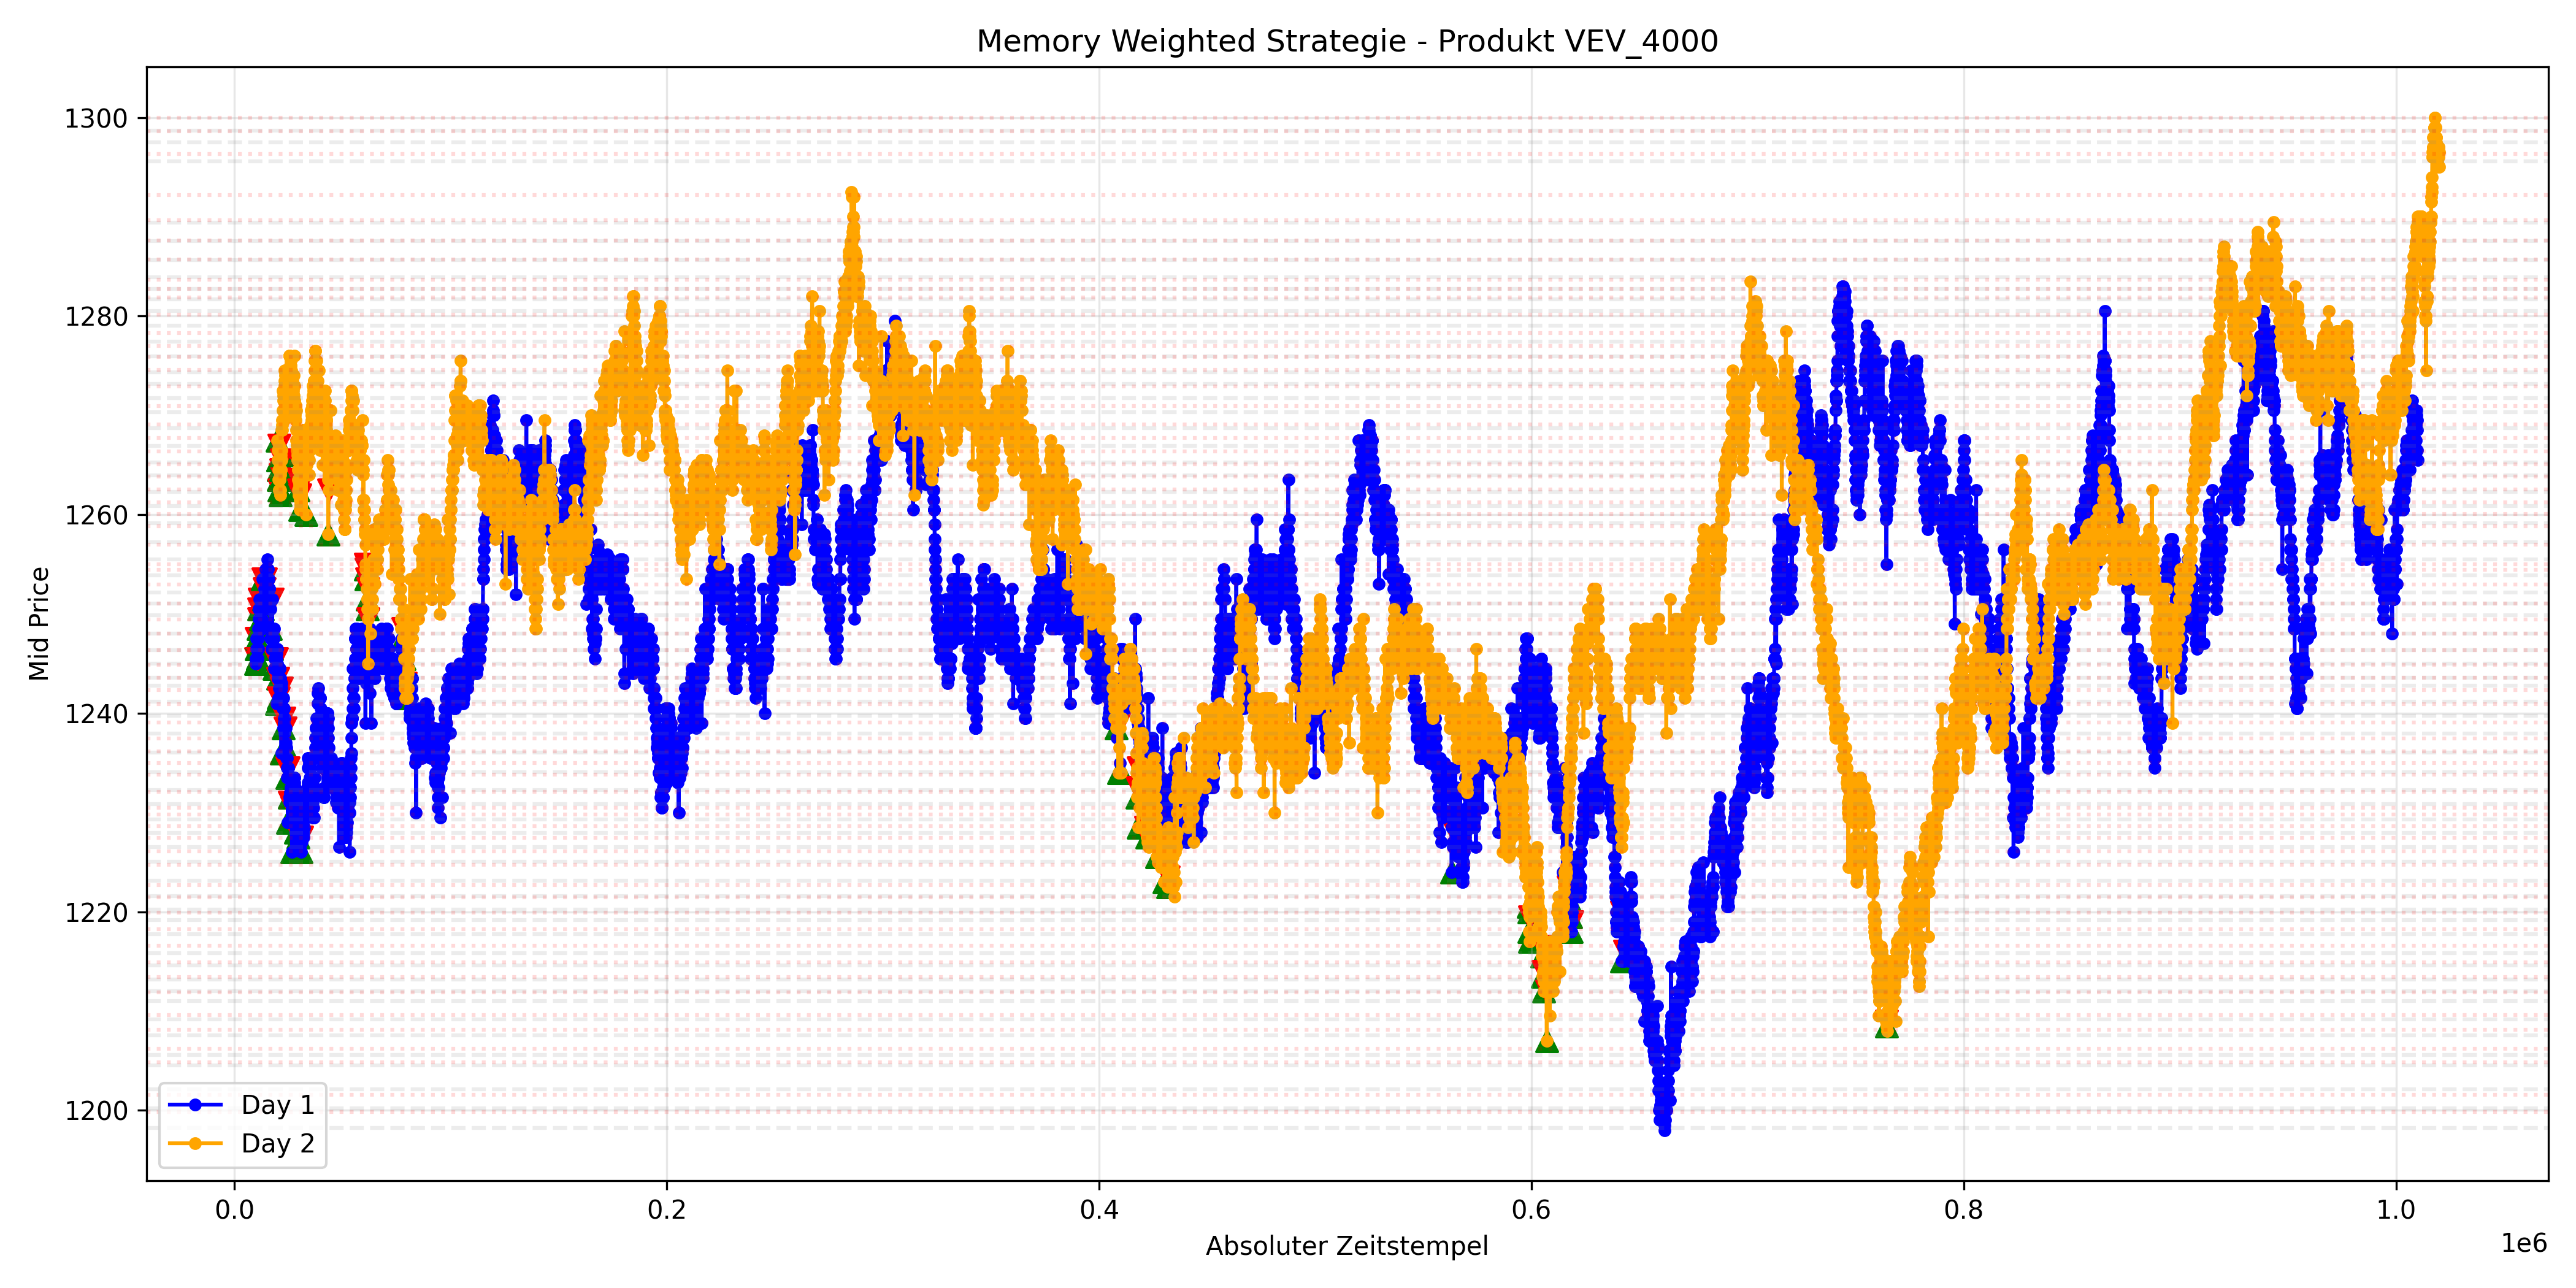

This chart was generated by the following Python code:
import pandas as pd
import matplotlib.pyplot as plt
from pathlib import Path

round3_path = Path("/Users/enriqueluca/IMC Prosperity Algorithm Round 3/IMC_Prosperity_Botzii/ROUND_3")
output_path = Path("/Users/enriqueluca/IMC Prosperity Algorithm Round 3/IMC_Prosperity_Botzii/Test Round 3 ")
product = 'VEV_4000'

# Hilfsfunktionen

def detect_local_levels(prices):
    lows = []
    highs = []
    n = len(prices)
    if n == 0:
        return lows, highs
    for i in range(n):
        p = prices[i]
        prev_p = prices[i - 1] if i > 0 else None
        next_p = prices[i + 1] if i < n - 1 else None
        if prev_p is not None and next_p is not None:
            if p <= prev_p and p <= next_p:
                lows.append(p)
            if p >= prev_p and p >= next_p:
                highs.append(p)
        elif prev_p is None and next_p is not None:
            if p <= next_p:
                lows.append(p)
            if p >= next_p:
                highs.append(p)
        elif next_p is None and prev_p is not None:
            if p <= prev_p:
                lows.append(p)
            if p >= prev_p:
                highs.append(p)
    return lows, highs


def merge_level(levels, price, level_type, weight, tolerance=1.0):
    closest = None
    closest_dist = None
    for lvl in levels:
        if lvl['type'] != level_type:
            continue
        dist = abs(lvl['price'] - price)
        if dist <= tolerance and (closest is None or dist < closest_dist):
            closest = lvl
            closest_dist = dist
    if closest is None:
        levels.append({'price': float(price), 'type': level_type, 'weight': float(weight)})
    else:
        total_weight = closest['weight'] + weight
        closest['price'] = (closest['price'] * closest['weight'] + price * weight) / total_weight
        closest['weight'] = total_weight


def build_memory_from_day(prices, day_weight):
    lows, highs = detect_local_levels(prices)
    levels = []
    for price in lows:
        merge_level(levels, price, 'low', day_weight)
    for price in highs:
        merge_level(levels, price, 'high', day_weight)
    return levels


def get_sorted_levels(levels, level_type):
    filtered = [lvl for lvl in levels if lvl['type'] == level_type]
    return sorted(filtered, key=lambda l: l['price'])


def calculate_trade_quantity(price, reference_price, max_quantity=10, step=2.0):
    diff = price - reference_price
    if diff <= 0:
        return 1
    qty = int(diff // step) + 1
    if qty < 1:
        qty = 1
    return min(max_quantity, qty)


def simulate_day(day_df, memory_levels, max_position=12, tolerance=1.2):
    trades = []
    holdings = []
    buy_levels = get_sorted_levels(memory_levels, 'low')
    sell_levels = get_sorted_levels(memory_levels, 'high')
    used_buy_levels = set()
    last_buy_price = None
    last_price = None

    def find_candidate_buy(price):
        candidates = [
            (idx, lvl)
            for idx, lvl in enumerate(buy_levels)
            if idx not in used_buy_levels and price <= lvl['price'] + tolerance
        ]
        if not candidates:
            return None
        return max(candidates, key=lambda x: x[1]['price'])

    def find_candidate_sell(price, avg_buy):
        candidates = [lvl for lvl in sell_levels if price >= lvl['price'] - tolerance and lvl['price'] >= avg_buy + 0.1]
        if not candidates:
            return None
        return min(candidates, key=lambda x: x['price'])

    for _, row in day_df.iterrows():
        price = row['mid_price']
        ts = row['abs_timestamp']
        last_price = price

        if holdings:
            avg_buy = sum(holdings) / len(holdings)
            sell_level = find_candidate_sell(price, avg_buy)
            if sell_level is not None:
                qty = len(holdings)
                pnl = (price - avg_buy) * qty
                trades.append({
                    'action': 'SELL',
                    'price': price,
                    'quantity': qty,
                    'timestamp': ts,
                    'avg_buy': avg_buy,
                    'pnl': pnl,
                    'sell_level': sell_level['price'],
                })
                holdings = []
                last_buy_price = None
                continue

        candidate = find_candidate_buy(price)
        if candidate is not None:
            idx, level = candidate
            if last_buy_price is None or price < last_buy_price + 0.05:
                quantity = calculate_trade_quantity(price, level['price'])
                quantity = min(quantity, max_position - len(holdings))
                if quantity > 0:
                    trades.append({
                        'action': 'BUY',
                        'price': price,
                        'quantity': quantity,
                        'timestamp': ts,
                        'buy_level': level['price'],
                    })
                    holdings.extend([price] * quantity)
                    used_buy_levels.add(idx)
                    last_buy_price = price

    if holdings and last_price is not None:
        avg_buy = sum(holdings) / len(holdings)
        pnl = (last_price - avg_buy) * len(holdings)
        trades.append({
            'action': 'CLOSE',
            'price': last_price,
            'quantity': len(holdings),
            'timestamp': day_df.iloc[-1]['abs_timestamp'],
            'avg_buy': avg_buy,
            'pnl': pnl,
            'note': 'end_of_day_close',
        })
    return trades


# Daten laden
price_dfs = {}
for day in range(3):
    df = pd.read_csv(round3_path / f"prices_round_3_day_{day}.csv", sep=';')
    df = df[df['product'] == product].copy()
    df['day'] = pd.to_numeric(df['day'])
    df['timestamp'] = pd.to_numeric(df['timestamp'])
    df['mid_price'] = pd.to_numeric(df['mid_price'])
    df['abs_timestamp'] = df['day'] * 10000 + df['timestamp']
    price_dfs[day] = df.sort_values('abs_timestamp').reset_index(drop=True)

if price_dfs[0].empty:
    raise ValueError(f'Day 0 Daten für Produkt {product} fehlen')

# Memory initialisieren mit Day 0 Referenz
memory_levels = build_memory_from_day(price_dfs[0]['mid_price'].tolist(), day_weight=1.0)
print(f"Initiale Day 0 Levels: {len(memory_levels)}")

results = {}
for day in [1, 2]:
    trades = simulate_day(price_dfs[day], memory_levels)
    total_pnl = sum(t['pnl'] for t in trades if t['action'] in ('SELL', 'CLOSE'))
    results[day] = {
        'trades': trades,
        'pnl': total_pnl,
        'total_buys': sum(1 for t in trades if t['action'] == 'BUY'),
        'total_sells': sum(1 for t in trades if t['action'] == 'SELL'),
        'end_closes': sum(1 for t in trades if t['action'] == 'CLOSE'),
    }

    # Update memory with this Day's levels: spätere Tage stärker gewichten
    day_weight = 1.0 + day
    new_levels = build_memory_from_day(price_dfs[day]['mid_price'].tolist(), day_weight=day_weight)
    for lvl in new_levels:
        merge_level(memory_levels, lvl['price'], lvl['type'], lvl['weight'], tolerance=1.0)
    print(f"Day {day} hinzugefügte Levels: {len(new_levels)} => Memory jetzt: {len(memory_levels)}")

# Ausgabe
print("\n=== Strategie Ergebnis ===")
for day in [1, 2]:
    print(f"Day {day}: Buys={results[day]['total_buys']} Sells={results[day]['total_sells']} Close={results[day]['end_closes']} PnL={results[day]['pnl']:.2f}")

    if day == 2:
        print(f"Day 1 + Day 2 Total PnL: {results[1]['pnl'] + results[2]['pnl']:.2f}")

# Grafik erstellen
plt.figure(figsize=(14, 7))
for day, color in [(1, 'blue'), (2, 'orange')]:
    df = price_dfs[day]
    plt.plot(df['abs_timestamp'], df['mid_price'], marker='o', markersize=4, linestyle='-', label=f'Day {day}', color=color)
    for trade in results[day]['trades']:
        if trade['action'] == 'BUY':
            plt.scatter(trade['timestamp'], trade['price'], color='green', s=70, marker='^')
        elif trade['action'] == 'SELL':
            plt.scatter(trade['timestamp'], trade['price'], color='red', s=70, marker='v')
        elif trade['action'] == 'CLOSE':
            plt.scatter(trade['timestamp'], trade['price'], color='purple', s=70, marker='X')

buy_levels = get_sorted_levels(memory_levels, 'low')
sell_levels = get_sorted_levels(memory_levels, 'high')
for lvl in buy_levels:
    plt.axhline(lvl['price'], color='gray', linestyle='--', alpha=0.15)
for lvl in sell_levels:
    plt.axhline(lvl['price'], color='red', linestyle=':', alpha=0.15)

plt.title(f'Memory Weighted Strategie - Produkt {product}')
plt.xlabel('Absoluter Zeitstempel')
plt.ylabel('Mid Price')
plt.legend()
plt.grid(True, alpha=0.3)
plt.tight_layout()
plt.savefig(output_path / 'memory_weighted_strategy.png', dpi=300)
print(f"Grafik gespeichert: {output_path / 'memory_weighted_strategy.png'}")
